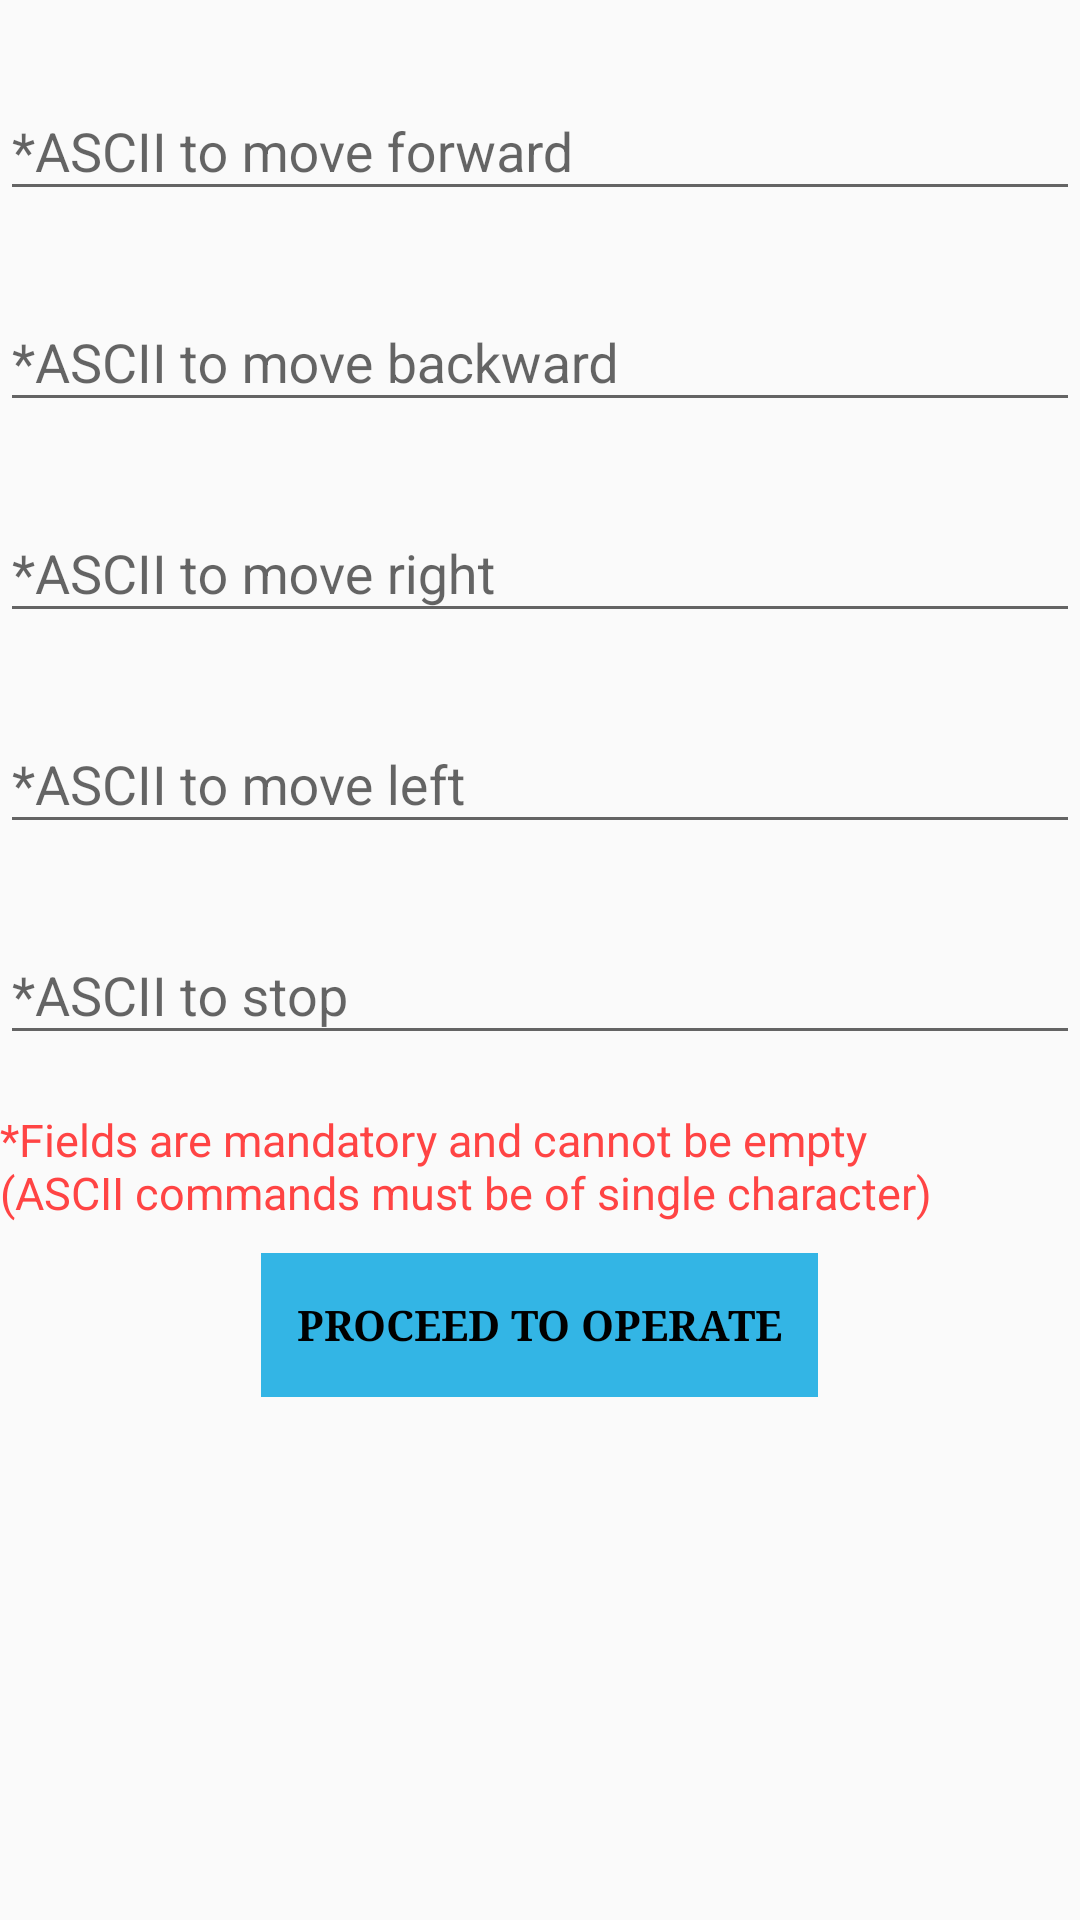

Layout XML and referenced resources for this Android screen:
<!-- AndroidManifest.xml: application theme AppTheme -->
<!-- res/layout/activity_main.xml -->
<?xml version="1.0" encoding="utf-8"?>
<ScrollView xmlns:android="http://schemas.android.com/apk/res/android"
    xmlns:tools="http://schemas.android.com/tools"
    android:layout_width="match_parent"
    android:layout_height="match_parent"
    android:orientation="vertical"
    tools:context="com.example.android.hc05coonect.MainActivity">

    <LinearLayout
        android:layout_width="match_parent"
        android:layout_height="wrap_content"
        android:orientation="vertical">

        <android.support.design.widget.TextInputLayout
            android:layout_width="match_parent"
            android:layout_height="0dp"
            android:layout_marginTop="18dp"
            android:layout_weight="1">

            <EditText
                android:id="@+id/Forward"
                android:layout_width="match_parent"
                android:layout_height="wrap_content"
                android:hint="@string/hint_forward"
                android:inputType="text"
                android:textSize="18sp" />
        </android.support.design.widget.TextInputLayout>

        <TextView
            android:id="@+id/error_forward"
            android:layout_width="match_parent"
            android:layout_height="0dp"
            android:layout_marginLeft="5dp"
            android:layout_weight="1"
            android:maxLines="1"
            android:textColor="@android:color/holo_red_light"
            android:visibility="gone" />

        <android.support.design.widget.TextInputLayout
            android:layout_width="match_parent"
            android:layout_height="0dp"
            android:layout_marginTop="18dp"
            android:layout_weight="1">

            <EditText
                android:id="@+id/Backward"
                android:layout_width="match_parent"
                android:layout_height="wrap_content"
                android:hint="@string/hint_backward"
                android:inputType="text"
                android:textSize="18sp" />
        </android.support.design.widget.TextInputLayout>

        <TextView
            android:id="@+id/error_backward"
            android:layout_width="match_parent"
            android:layout_height="0dp"
            android:layout_marginLeft="5dp"
            android:layout_weight="1"
            android:maxLines="1"
            android:textColor="@android:color/holo_red_light"
            android:visibility="gone" />

        <android.support.design.widget.TextInputLayout
            android:layout_width="match_parent"
            android:layout_height="0dp"
            android:layout_marginTop="18dp"
            android:layout_weight="1">

            <EditText
                android:id="@+id/Right"
                android:layout_width="match_parent"
                android:layout_height="wrap_content"
                android:hint="@string/hint_right"
                android:inputType="text"
                android:textSize="18sp"
                android:maxLines="1"/>
        </android.support.design.widget.TextInputLayout>

        <TextView
            android:id="@+id/error_right"
            android:layout_width="match_parent"
            android:layout_height="0dp"
            android:layout_marginLeft="5dp"
            android:layout_weight="1"
            android:textColor="@android:color/holo_red_light"
            android:maxLines="1"
            android:visibility="gone" />

        <android.support.design.widget.TextInputLayout
            android:layout_width="match_parent"
            android:layout_height="0dp"
            android:layout_marginTop="18dp"
            android:layout_weight="1">

            <EditText
                android:id="@+id/Left"
                android:layout_width="match_parent"
                android:layout_height="wrap_content"
                android:hint="@string/hint_left"
                android:inputType="text"
                android:textSize="18sp" />
        </android.support.design.widget.TextInputLayout>

        <TextView
            android:id="@+id/error_left"
            android:maxLines="1"
            android:layout_width="match_parent"
            android:layout_height="0dp"
            android:layout_marginLeft="5dp"
            android:layout_weight="1"
            android:textColor="@android:color/holo_red_light"
            android:visibility="gone" />

        <android.support.design.widget.TextInputLayout
            android:layout_width="match_parent"
            android:layout_height="0dp"
            android:layout_marginTop="18dp"
            android:layout_weight="1">

            <EditText
                android:id="@+id/Stop"
                android:layout_width="match_parent"
                android:layout_height="wrap_content"
                android:hint="@string/hint_stop"
                android:inputType="text"
                android:textSize="18sp" />
        </android.support.design.widget.TextInputLayout>

        <TextView
            android:id="@+id/error_stop"
            android:layout_width="match_parent"
            android:layout_height="0dp"
            android:layout_marginLeft="5dp"
            android:layout_weight="1"
            android:maxLines="1"
            android:textColor="@android:color/holo_red_light"
            android:visibility="gone" />

        <TextView
            android:layout_width="match_parent"
            android:layout_height="0dp"
            android:layout_marginTop="18dp"
            android:layout_weight="1"
            android:maxLines="2"
            android:text="@string/msg"
            android:textColor="@android:color/holo_red_light"
            android:paddingBottom="10dp"
            android:textSize="15sp" />

        <FrameLayout style="@style/Button_Frame">

            <Button
                android:id="@+id/operate"
                style="@style/Change_settings_Style"
                android:layout_width="match_parent"
                android:layout_height="wrap_content"
                android:padding="12dp"
                android:text="@string/proceed" />
        </FrameLayout>
    </LinearLayout>
</ScrollView>
<!-- resources referenced by this layout -->
<resources>
  <string name="hint_backward">*ASCII to move backward</string>
  <string name="hint_forward">*ASCII to move forward</string>
  <string name="hint_left">*ASCII to move left</string>
  <string name="hint_right">*ASCII to move right</string>
  <string name="hint_stop">*ASCII to stop</string>
  <string name="msg">*Fields are mandatory and cannot be empty\n(ASCII commands must be of single character)</string>
  <string name="proceed">Proceed to operate</string>
  <style name="Button_Frame">
          <item name="android:layout_width">wrap_content</item>
          <item name="android:layout_height">wrap_content</item>
          <item name="android:background">@android:color/holo_blue_light</item>
          <item name="android:layout_gravity">center</item>
      </style>
  <style name="Change_settings_Style">
          <item name="android:layout_weight">1</item>
          <item name="android:layout_width">wrap_content</item>
          <item name="android:fontFamily">serif</item>
          <item name="android:textStyle">bold</item>
          <item name="android:layout_height">match_parent</item>
          <item name="android:textColor">@android:color/black</item>
          <item name="android:background">?attr/selectableItemBackgroundBorderless</item>
          <item name="android:layout_gravity">center</item>
      </style>
  <style name="AppTheme" parent="Theme.AppCompat.Light.DarkActionBar">
          
          <item name="colorPrimary">@color/colorPrimary</item>
          <item name="colorPrimaryDark">@color/colorPrimaryDark</item>
          <item name="colorAccent">@color/colorAccent</item>
      </style>
  <color name="colorPrimary">#00BCD4</color>
  <color name="colorPrimaryDark">#0097A7</color>
  <color name="colorAccent">#00BCD4</color>
</resources>
